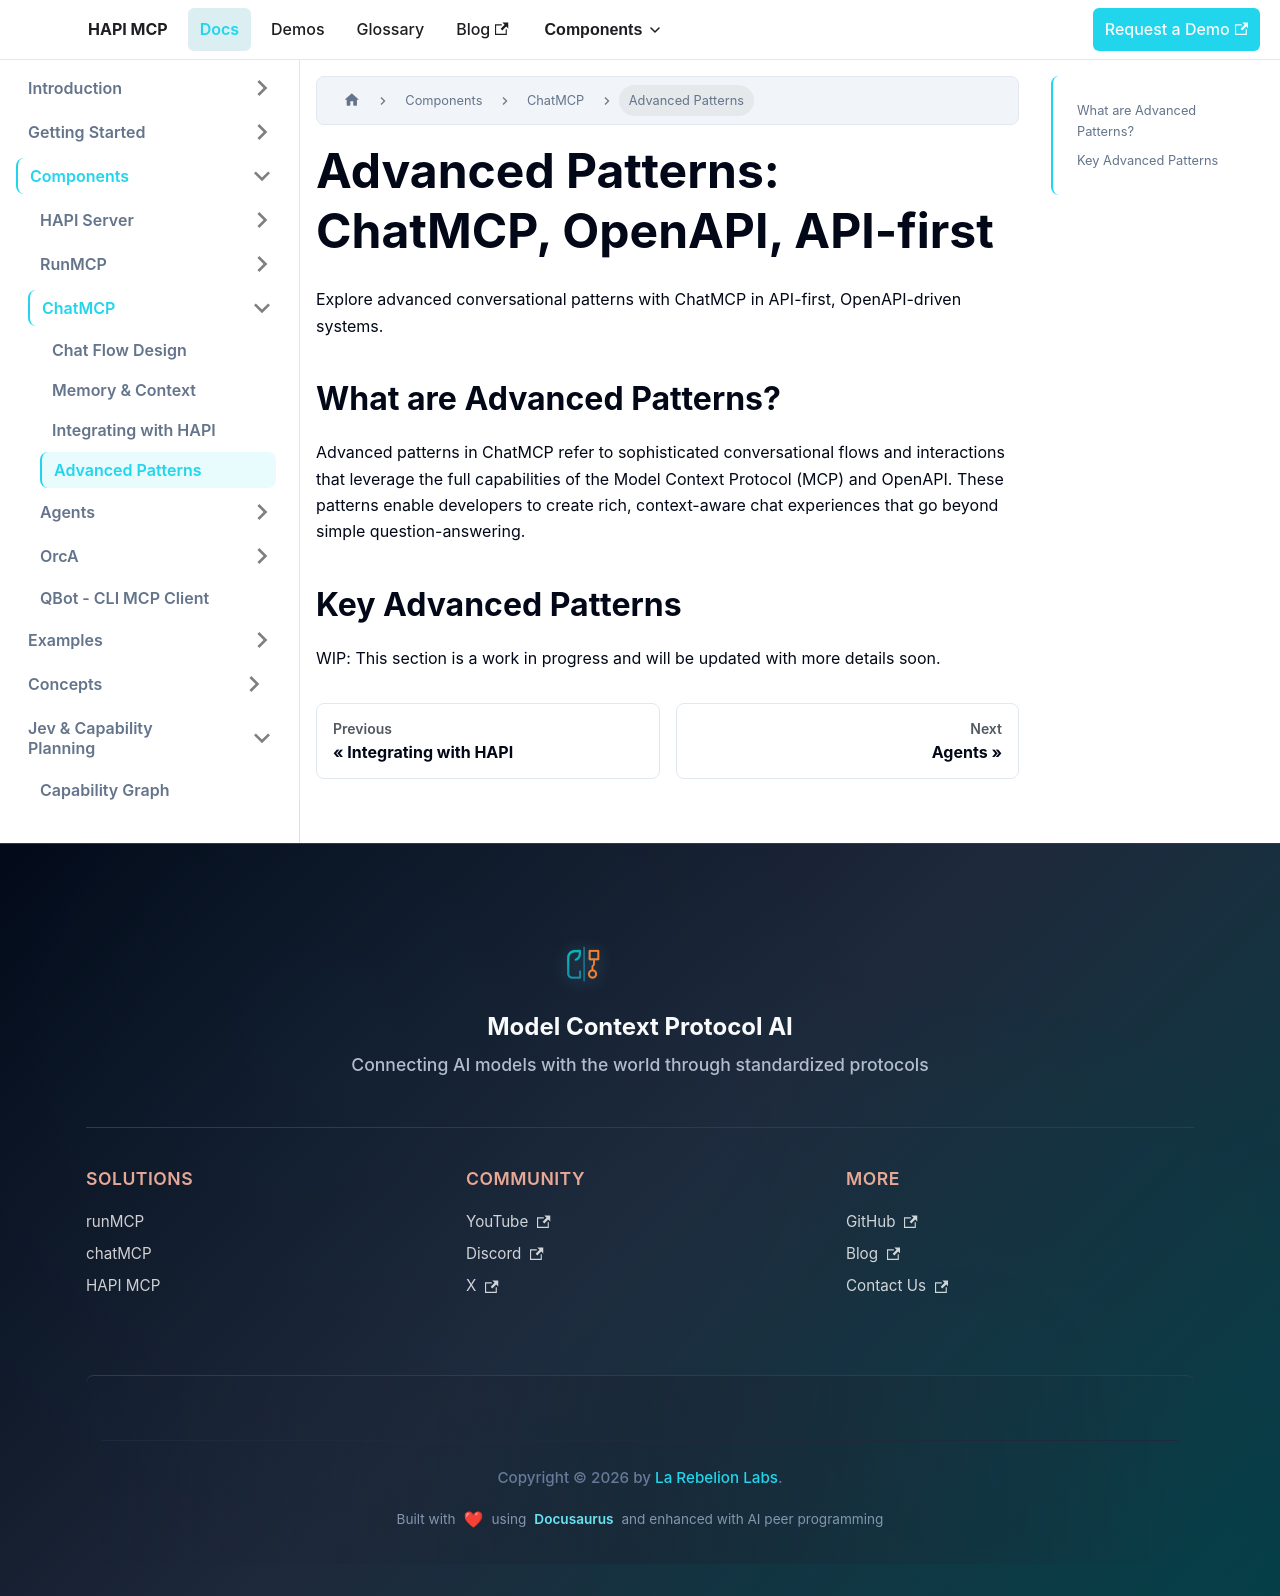

repository: la-rebelion/mcp-docs · page: components/chatmcp/advanced-patterns.html · generator: docusaurus

---
sidebar_position: 5
sidebar_label: Advanced Patterns
sidebar_class_name: orange
title: 'Advanced Patterns: ChatMCP, OpenAPI, API-first'
description: 'Explore advanced conversational patterns with ChatMCP in API-first, OpenAPI-driven systems.'
keywords:
  - ChatMCP
  - advanced patterns
  - OpenAPI
  - API-first
  - Model Context Protocol
  - MCP
author: 'La Rebelion Labs'
publisher: 'MCP Project'
dateModified: '2025-07-27'
---

# Advanced Patterns: ChatMCP, OpenAPI, API-first


Explore advanced conversational patterns with ChatMCP in API-first, OpenAPI-driven systems.
